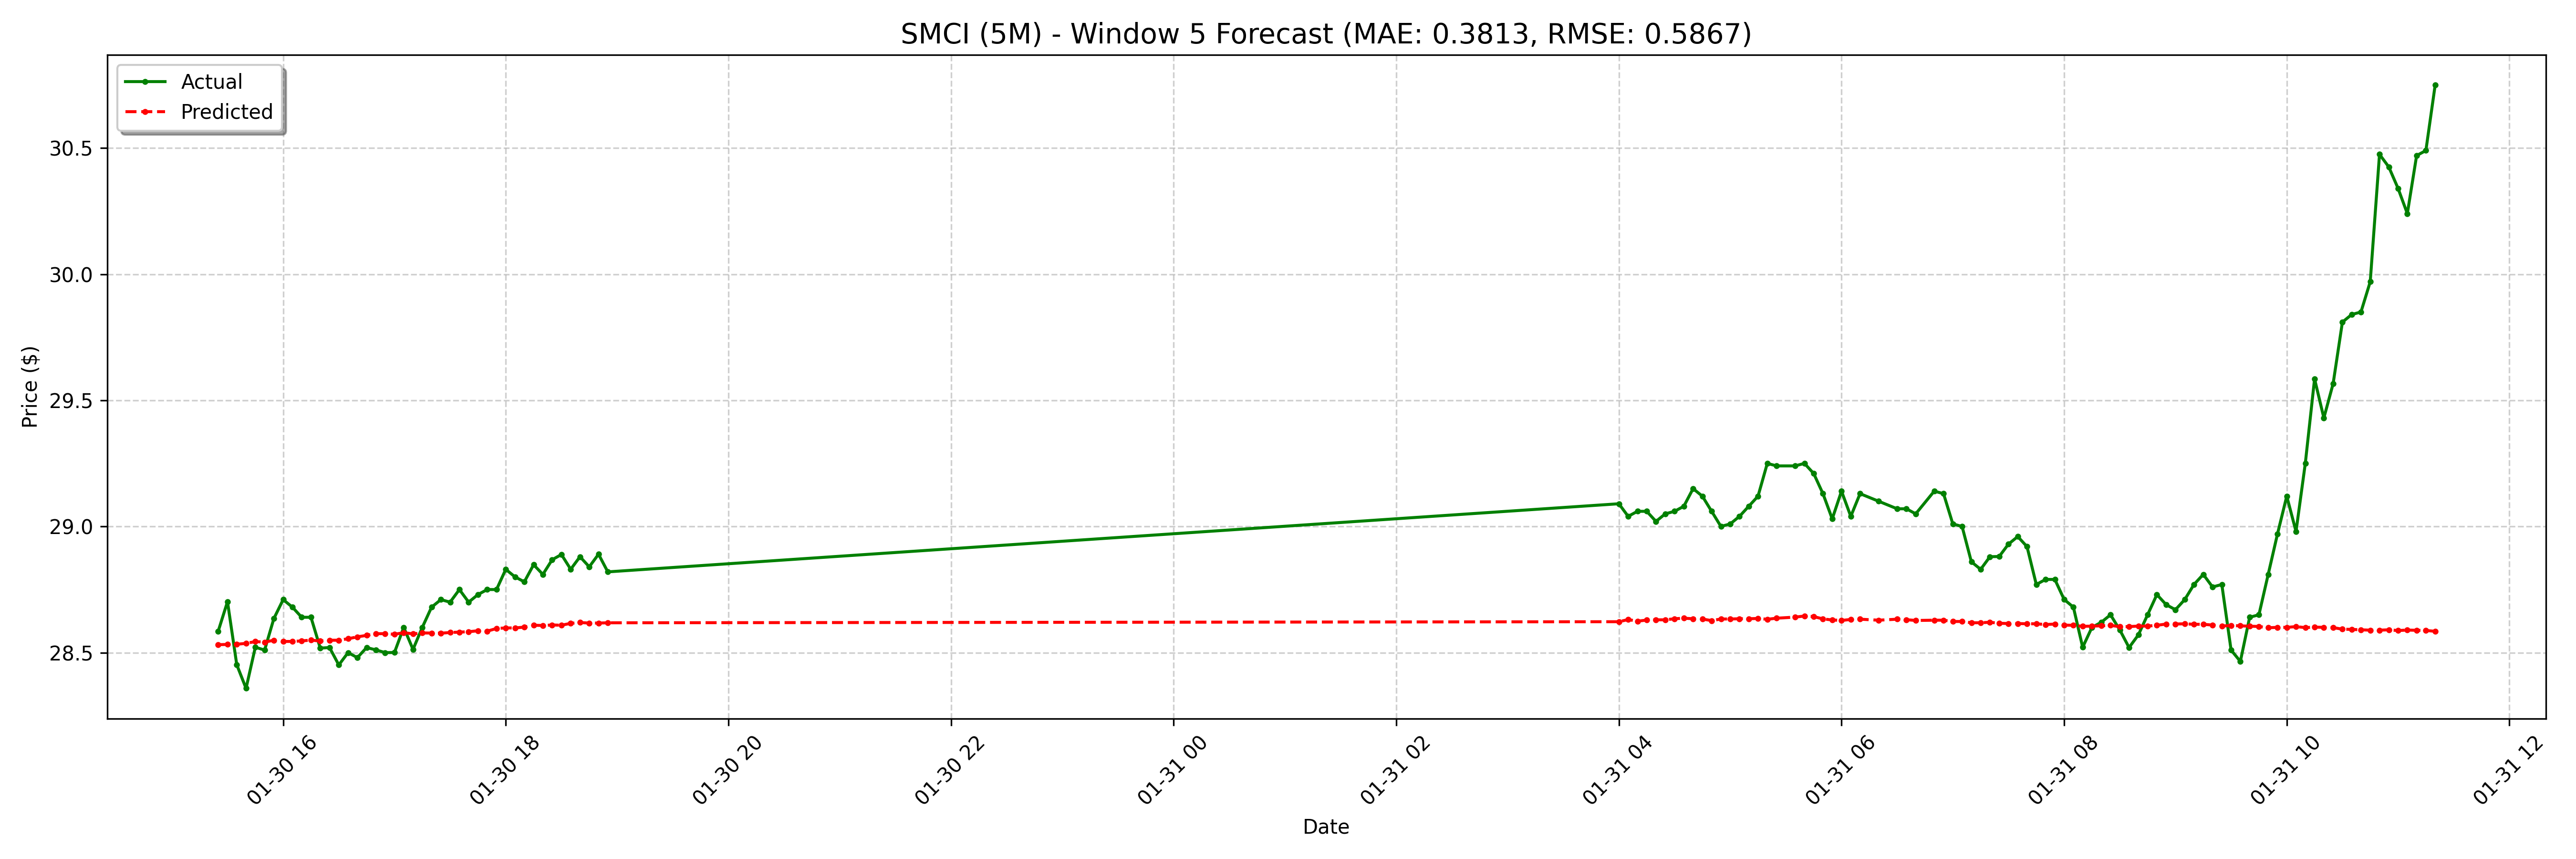

Source data for this figure (header and first rows):
date, actual, forecast
2025-01-30 15:25:00-05:00, 28.59, 28.53
2025-01-30 15:30:00-05:00, 28.7, 28.53
2025-01-30 15:35:00-05:00, 28.45, 28.53
2025-01-30 15:40:00-05:00, 28.36, 28.54
2025-01-30 15:45:00-05:00, 28.52, 28.54
2025-01-30 15:50:00-05:00, 28.51, 28.54
2025-01-30 15:55:00-05:00, 28.64, 28.55
2025-01-30 16:00:00-05:00, 28.71, 28.54
2025-01-30 16:05:00-05:00, 28.68, 28.54
2025-01-30 16:10:00-05:00, 28.64, 28.55
2025-01-30 16:15:00-05:00, 28.64, 28.55
2025-01-30 16:20:00-05:00, 28.52, 28.55
2025-01-30 16:25:00-05:00, 28.52, 28.55
2025-01-30 16:30:00-05:00, 28.45, 28.55
2025-01-30 16:35:00-05:00, 28.5, 28.55
2025-01-30 16:40:00-05:00, 28.48, 28.56
2025-01-30 16:45:00-05:00, 28.52, 28.57
2025-01-30 16:50:00-05:00, 28.51, 28.57
2025-01-30 16:55:00-05:00, 28.5, 28.58
2025-01-30 17:00:00-05:00, 28.5, 28.57
2025-01-30 17:05:00-05:00, 28.6, 28.58
2025-01-30 17:10:00-05:00, 28.51, 28.57
2025-01-30 17:15:00-05:00, 28.6, 28.58
2025-01-30 17:20:00-05:00, 28.68, 28.58
2025-01-30 17:25:00-05:00, 28.71, 28.58
2025-01-30 17:30:00-05:00, 28.7, 28.58
2025-01-30 17:35:00-05:00, 28.75, 28.58
2025-01-30 17:40:00-05:00, 28.7, 28.58
2025-01-30 17:45:00-05:00, 28.73, 28.59
2025-01-30 17:50:00-05:00, 28.75, 28.58
2025-01-30 17:55:00-05:00, 28.75, 28.6
2025-01-30 18:00:00-05:00, 28.83, 28.6
2025-01-30 18:05:00-05:00, 28.8, 28.6
2025-01-30 18:10:00-05:00, 28.78, 28.6
2025-01-30 18:15:00-05:00, 28.85, 28.61
2025-01-30 18:20:00-05:00, 28.81, 28.61
2025-01-30 18:25:00-05:00, 28.87, 28.61
2025-01-30 18:30:00-05:00, 28.89, 28.61
2025-01-30 18:35:00-05:00, 28.83, 28.62
2025-01-30 18:40:00-05:00, 28.88, 28.62
2025-01-30 18:45:00-05:00, 28.84, 28.62
2025-01-30 18:50:00-05:00, 28.89, 28.62
2025-01-30 18:55:00-05:00, 28.82, 28.62
2025-01-31 04:00:00-05:00, 29.09, 28.62
2025-01-31 04:05:00-05:00, 29.04, 28.63
2025-01-31 04:10:00-05:00, 29.06, 28.62
2025-01-31 04:15:00-05:00, 29.06, 28.63
2025-01-31 04:20:00-05:00, 29.02, 28.63
2025-01-31 04:25:00-05:00, 29.05, 28.63
2025-01-31 04:30:00-05:00, 29.06, 28.63
2025-01-31 04:35:00-05:00, 29.08, 28.64
2025-01-31 04:40:00-05:00, 29.15, 28.63
2025-01-31 04:45:00-05:00, 29.12, 28.63
2025-01-31 04:50:00-05:00, 29.06, 28.63
2025-01-31 04:55:00-05:00, 29.0, 28.63
2025-01-31 05:00:00-05:00, 29.01, 28.63
2025-01-31 05:05:00-05:00, 29.04, 28.63
2025-01-31 05:10:00-05:00, 29.08, 28.63
2025-01-31 05:15:00-05:00, 29.12, 28.64
2025-01-31 05:20:00-05:00, 29.25, 28.63
... 68 more rows
